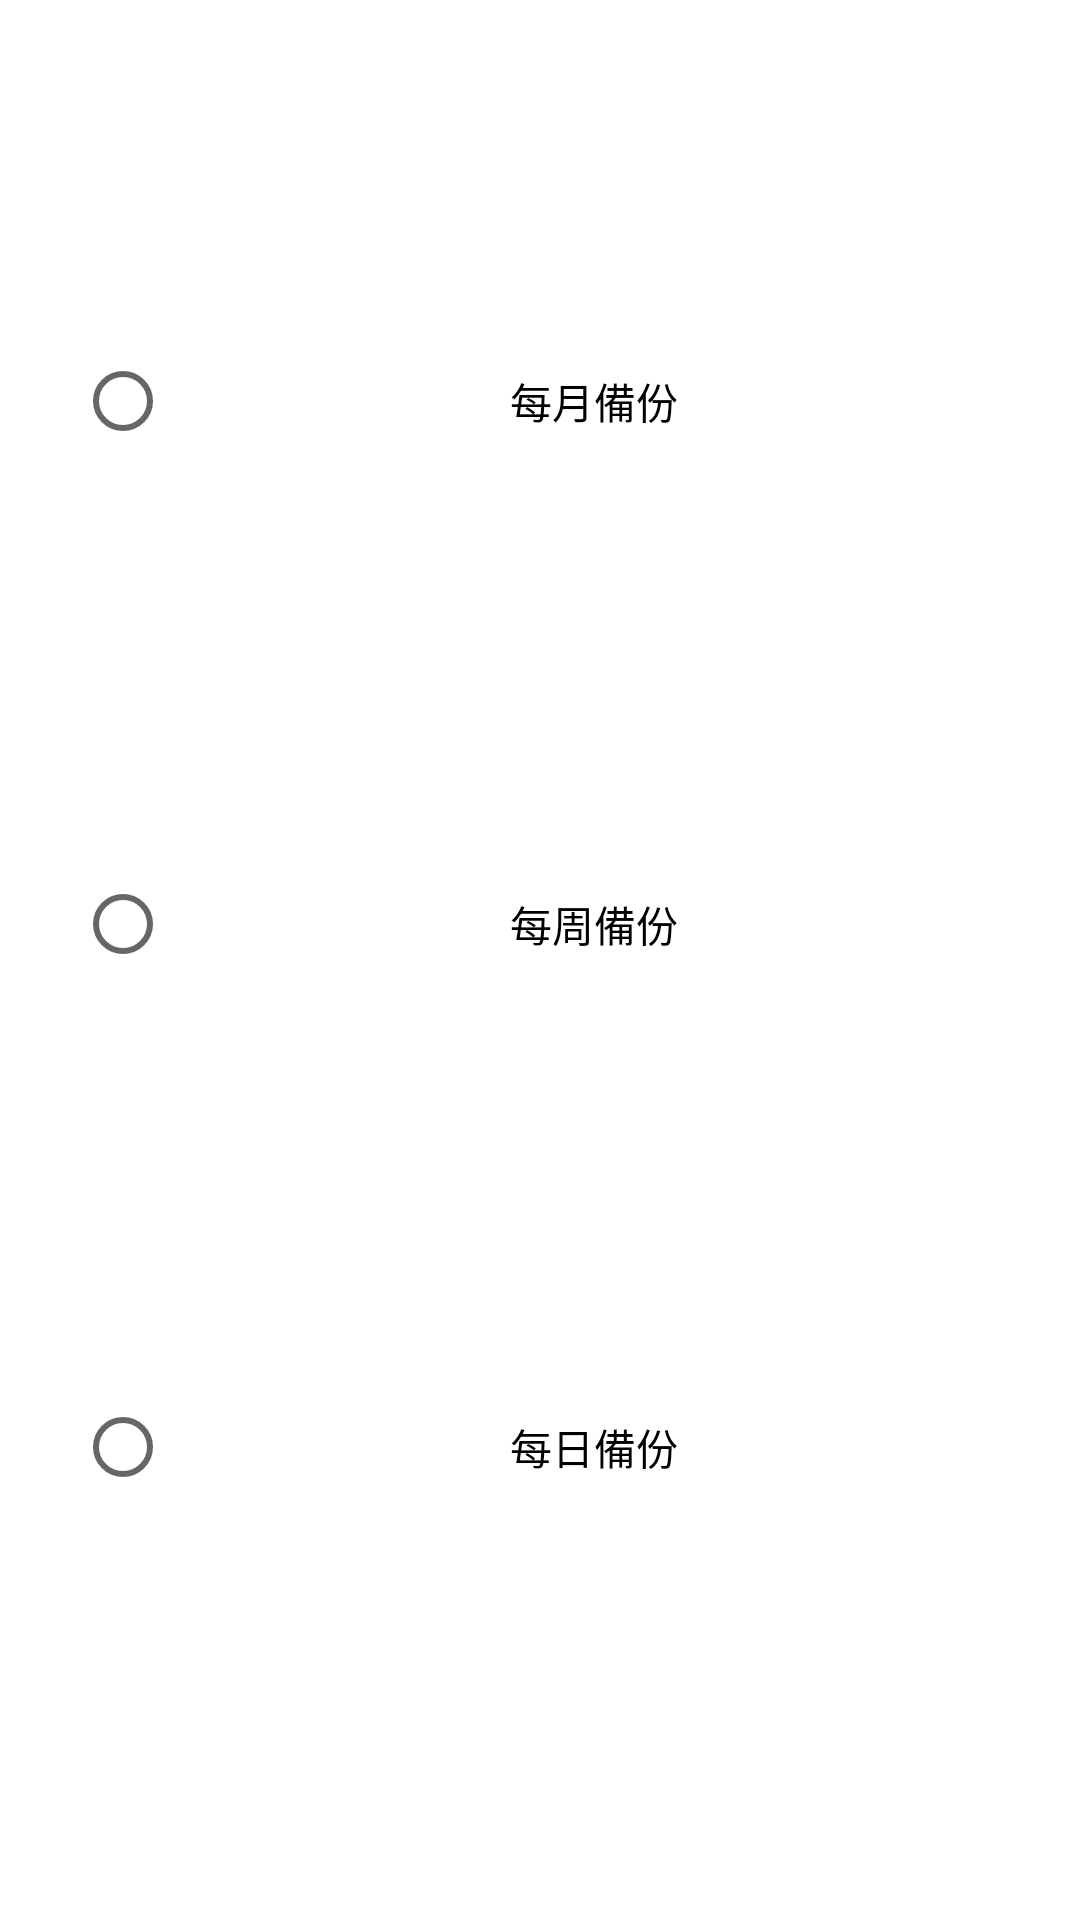

Produce the Android XML layout that renders to this screen, including the resource entries it uses.
<!-- AndroidManifest.xml: application theme Theme.PocketManager -->
<!-- res/layout/backup_page.xml -->
<?xml version="1.0" encoding="utf-8"?>
<androidx.constraintlayout.widget.ConstraintLayout xmlns:android="http://schemas.android.com/apk/res/android"
    xmlns:app="http://schemas.android.com/apk/res-auto"
    xmlns:tools="http://schemas.android.com/tools"
    android:layout_width="match_parent"
    android:layout_height="match_parent"
    tools:context="com.mark.pocketmanager.Setting.BackUpActivity">

    <RadioGroup
        android:id="@+id/backup_group"
        android:layout_width="314dp"
        android:layout_height="523dp"
        android:layout_marginStart="140dp"
        android:layout_marginTop="280dp"
        android:layout_marginEnd="136dp"
        android:layout_marginBottom="304dp"
        app:layout_constraintBottom_toBottomOf="parent"
        app:layout_constraintEnd_toEndOf="parent"
        app:layout_constraintStart_toStartOf="parent"
        app:layout_constraintTop_toTopOf="parent">

        <RadioButton
            android:id="@+id/month_backup"
            android:layout_width="match_parent"
            android:layout_height="wrap_content"
            android:text="每月備份"
            android:gravity="center"
            android:layout_weight="1" />

        <RadioButton
            android:id="@+id/week_backup"
            android:layout_width="match_parent"
            android:layout_height="wrap_content"
            android:text="每周備份"
            android:gravity="center"
            android:layout_weight="1" />

        <RadioButton
            android:id="@+id/day_backup"
            android:layout_width="match_parent"
            android:layout_height="wrap_content"
            android:text="每日備份"
            android:gravity="center"
            android:layout_weight="1"/>
    </RadioGroup>

</androidx.constraintlayout.widget.ConstraintLayout>
<!-- resources referenced by this layout -->
<resources>
  <style name="Theme.PocketManager" parent="Theme.MaterialComponents.Light.NoActionBar">
          
          <item name="colorPrimary">@color/black</item>
          <item name="colorPrimaryVariant">@color/deepGray</item>
          <item name="colorOnPrimary">@color/white</item>
          
          <item name="colorSecondary">@color/teal_200</item>
          <item name="colorSecondaryVariant">@color/teal_700</item>
          <item name="colorOnSecondary">@color/black</item>
          
          <item name="android:statusBarColor" tools:targetApi="l">@color/white</item>
          <item name="android:windowLightStatusBar">true</item>
          
          <item name="android:textColor">@color/black</item>
      </style>
  <color name="black">#FF000000</color>
  <color name="deepGray">#696969</color>
  <color name="white">#FFFFFFFF</color>
  <color name="teal_200">#FF03DAC5</color>
  <color name="teal_700">#FF018786</color>
</resources>
